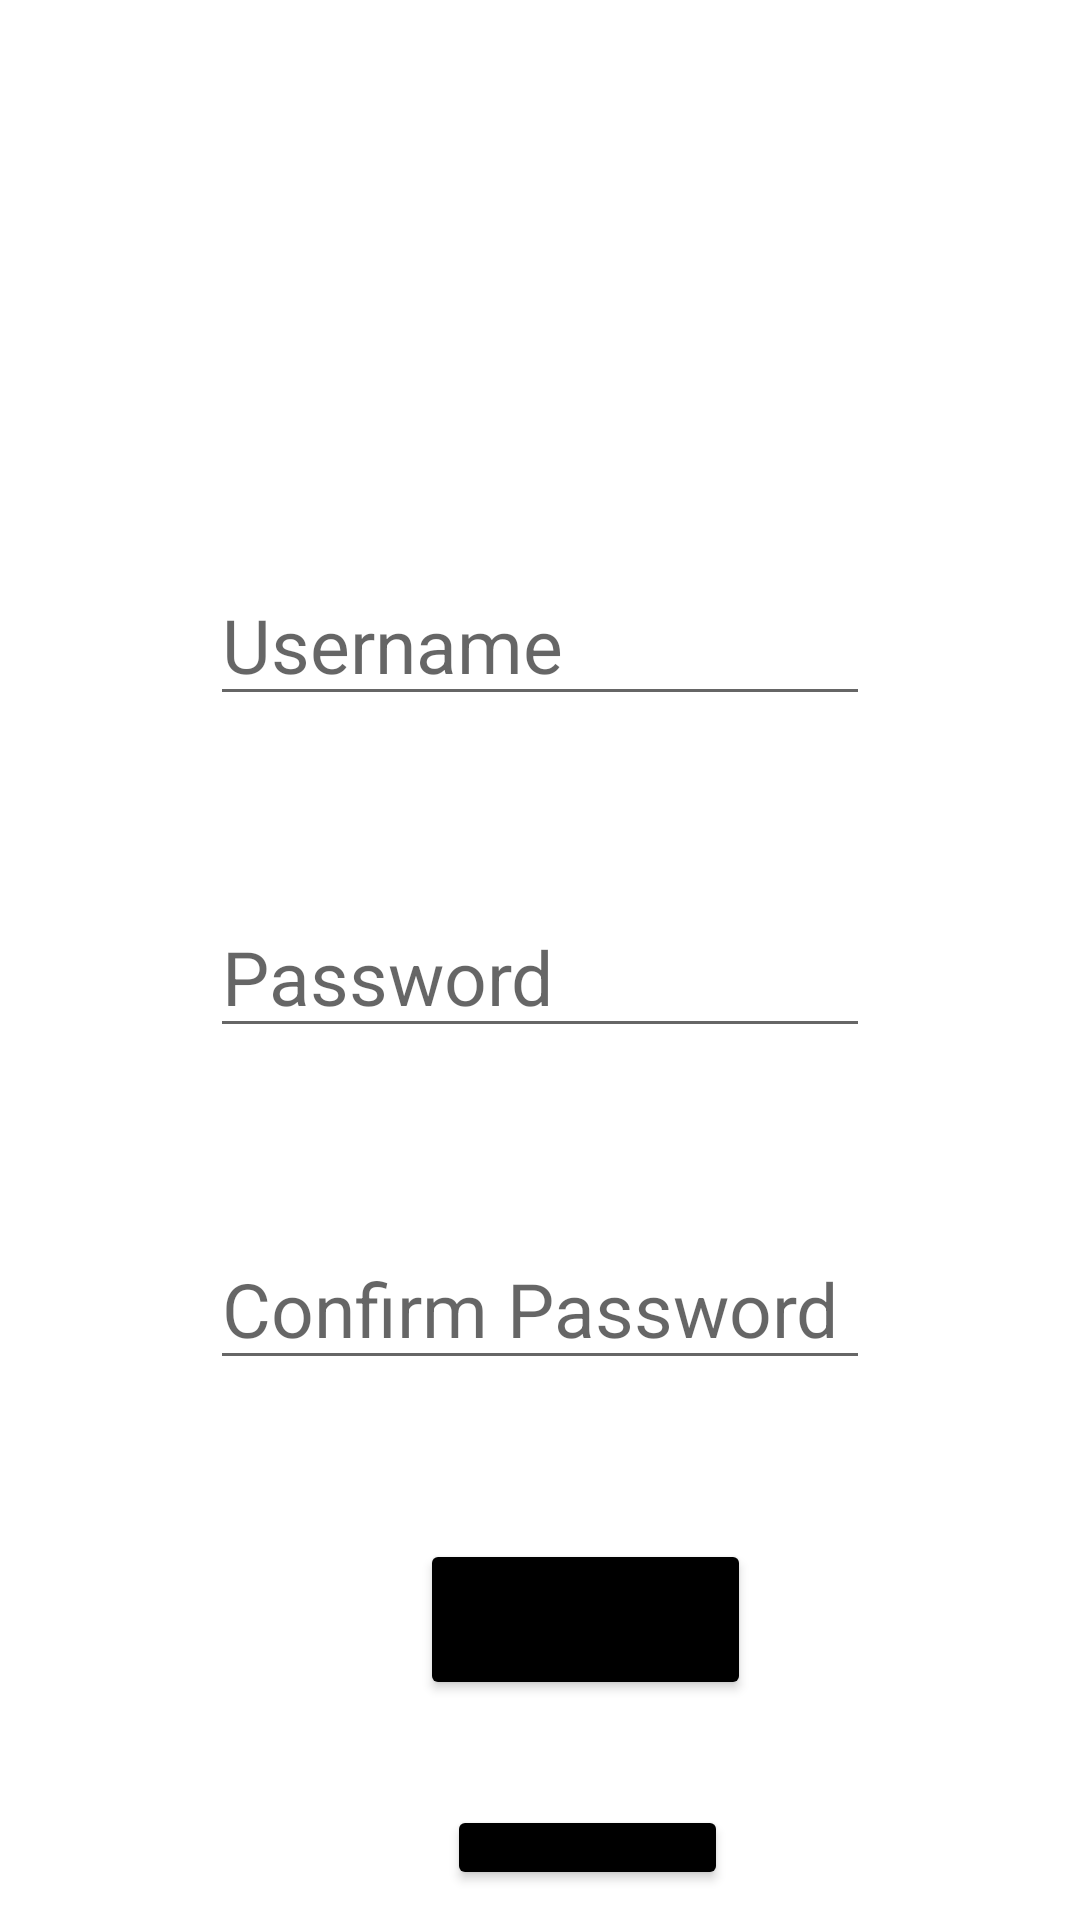

Here is an Android app screen rendered from its layout file. Give the layout XML and the strings, colors and styles it references.
<!-- AndroidManifest.xml: application theme Theme.WeightTracker2 -->
<!-- res/layout/activity_sign_up.xml -->
<?xml version="1.0" encoding="utf-8"?>
<RelativeLayout xmlns:android="http://schemas.android.com/apk/res/android"
xmlns:app="http://schemas.android.com/apk/res-auto"
xmlns:tools="http://schemas.android.com/tools"
android:layout_width="match_parent"
android:layout_height="match_parent"
android:padding="10dp"
tools:context=".SignUp">

    <ImageView
        android:id="@+id/regimg"
        android:layout_width="368dp"
        android:layout_height="88dp"
        android:layout_marginTop="50dp"
        android:layout_marginLeft="8dp"
        android:scaleType="centerCrop"
        android:src="@drawable/logo" />

    <EditText
        android:id="@+id/username"
        android:layout_width="match_parent"
        android:layout_height="wrap_content"
        android:layout_below="@+id/regimg"
        android:layout_marginLeft="60dp"
        android:layout_marginRight="60dp"
        android:layout_marginTop="40dp"
        android:layout_marginBottom="60dp"
        android:hint="Username"
        android:textSize="25dp" />

    <EditText
        android:id="@+id/password"
        android:layout_width="match_parent"
        android:layout_height="wrap_content"
        android:layout_below="@+id/username"
        android:layout_marginLeft="60dp"
        android:layout_marginRight="60dp"
        android:hint="Password"
        android:textSize="25dp" />

    <EditText
    android:layout_width="match_parent"
    android:layout_height="wrap_content"
    android:id="@+id/confirmpassword"
        android:layout_marginLeft="60dp"
        android:layout_marginRight="60dp"
        android:layout_marginTop="60dp"
    android:hint="Confirm Password"
    android:textSize="25dp"
    android:layout_below="@+id/password"

    />

    <Button
        android:id="@+id/btnSignIn"
        android:layout_width="wrap_content"
        android:layout_height="wrap_content"
        android:layout_below="@id/confirmpassword"
        android:layout_marginLeft="130dp"
        android:layout_marginTop="53dp"
        android:backgroundTint="@color/black"
        android:text="Sign Up"
        android:textAllCaps="false"

        android:textSize="25dp" />

    <Button
        android:id="@+id/btnLogIn"
        android:layout_width="wrap_content"
        android:layout_height="wrap_content"
        android:layout_below="@id/btnSignIn"
        android:layout_marginLeft="139dp"
        android:layout_marginTop="35dp"
        android:backgroundTint="@color/black"
        android:text="Log In"
        android:textAllCaps="false"
        android:textSize="25dp" />

</RelativeLayout>
<!-- resources referenced by this layout -->
<resources>
  <color name="black">#FF000000</color>
  <style name="Theme.WeightTracker2" parent="Theme.MaterialComponents.DayNight.NoActionBar">
          
          <item name="colorPrimary">@color/white</item>
          <item name="colorPrimaryVariant">@color/white</item>
          <item name="colorOnPrimary">@color/white</item>
          
          <item name="colorSecondary">@color/teal_200</item>
          <item name="colorSecondaryVariant">@color/teal_700</item>
          <item name="colorOnSecondary">@color/black</item>
          
          <item name="android:statusBarColor">?attr/colorPrimaryVariant</item>
          
      </style>
  <color name="white">#FFFFFFFF</color>
  <color name="teal_200">#FF03DAC5</color>
  <color name="teal_700">#FF018786</color>
</resources>
